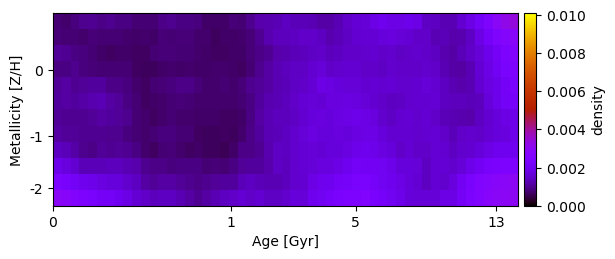

Data behind this chart, as committed beside it:
7.607068770696363098e-04, 7.485556550801589866e-04, 8.405700115931406292e-04, 9.505339772125946315e-04, 9.861173841342950157e-04, 9.350208216533043709e-04, 9.479480781164223999e-04, 9.010091858442664412e-04, 8.864585455869870628e-04, 7.848059826650987791e-04, 7.622822011396669650e-04, 7.728196370726092947e-04, 9.358192110346507525e-04, 9.685757438049650506e-04, 8.854130647846761466e-04, 8.712288946884738476e-04, 8.621651026512523221e-04, 6.784184086106588400e-04, 6.730397090843882706e-04, 7.092698477877993832e-04, 7.920624963400958209e-04, 7.803491779663634942e-04, 9.691511413670488365e-04, 1.201950667321626583e-03
8.245659754401344580e-04, 7.695024509410148140e-04, 7.578148890013949521e-04, 7.355937889356048767e-04, 8.150050535200590923e-04, 7.847970871680564654e-04, 7.550670142038231215e-04, 7.826603499341987149e-04, 7.443594205938575863e-04, 6.981259534794982246e-04, 7.111525263524911579e-04, 6.890891134683078175e-04, 8.195867169576514198e-04, 7.855066380251162980e-04, 8.003993724700251243e-04, 8.109957186488363050e-04, 7.425689827845888269e-04, 7.335340956698705589e-04, 5.971594071515788291e-04, 6.790101634943320787e-04, 6.820418839966406292e-04, 7.457492032796478668e-04, 7.921635397367386179e-04, 1.010693641863409870e-03
1.043872891712732242e-03, 9.954079481369060289e-04, 8.963589135651168788e-04, 8.527343957408524801e-04, 7.687422393017528856e-04, 6.727243264341754587e-04, 6.668308603916844228e-04, 7.061150759160709535e-04, 6.973856211112371140e-04, 6.394194768080505194e-04, 6.575020676013194204e-04, 7.679067966430137664e-04, 7.893192695099093131e-04, 8.233563122546565076e-04, 7.596371502067468529e-04, 7.536693736480172545e-04, 7.305762388653529865e-04, 6.835893136906811413e-04, 6.371735009289307070e-04, 6.646642522311254492e-04, 6.934584072740283996e-04, 6.837734279217804086e-04, 7.976053804012533076e-04, 9.263297901362242855e-04
8.925613975457147124e-04, 8.693356164775052717e-04, 9.558389310160590388e-04, 8.532956887921703355e-04, 8.048317874393939560e-04, 7.558048026938494340e-04, 7.573102747388618401e-04, 7.838210653779863115e-04, 7.763682210796200422e-04, 6.632968628307893064e-04, 6.163401309568650871e-04, 6.299649733680725595e-04, 6.766251677347255578e-04, 7.232427822096380160e-04, 7.069663724581847983e-04, 7.339340046704024081e-04, 7.003912771664103434e-04, 6.868193774096009382e-04, 7.296216713907903613e-04, 7.108466919919539766e-04, 7.033934075640446530e-04, 6.653605522440424191e-04, 7.526089581984974231e-04, 9.468010972995145186e-04
1.064117946652594262e-03, 1.133204407981727464e-03, 9.961347919310932671e-04, 1.049327002830952558e-03, 1.098400777319888388e-03, 1.075407093196986815e-03, 9.324811143770980488e-04, 9.236692823152261103e-04, 8.373704959658734466e-04, 7.452962377943999489e-04, 6.603581434937756678e-04, 7.642797091218667821e-04, 7.955264415403845088e-04, 8.421187168462058656e-04, 9.182478817634925905e-04, 9.198407769223431937e-04, 8.157047090965640138e-04, 7.411879414689816897e-04, 7.480661794823221557e-04, 7.692534658597575785e-04, 7.389349431190491216e-04, 8.058636314654014313e-04, 9.561394576969874624e-04, 1.026918668677012344e-03
1.068103910814161223e-03, 1.122358293297438803e-03, 1.089135251881213125e-03, 1.174185861643820645e-03, 1.248167897491865878e-03, 1.269526008468511036e-03, 1.138859606093643468e-03, 1.063341917475558399e-03, 8.978216035061400632e-04, 7.729412549314675085e-04, 6.629389647921533554e-04, 6.736621393587027481e-04, 7.305150543208110275e-04, 7.856393350373722800e-04, 8.031078114619288541e-04, 7.766158945905973776e-04, 7.224987484535736609e-04, 7.276579193692630544e-04, 7.215819109470619254e-04, 7.172259353111095324e-04, 7.273072463152032135e-04, 7.648252088898203817e-04, 9.007944337611099384e-04, 1.094145792971452751e-03
1.027833173856173080e-03, 1.001325794362731367e-03, 1.019913027807391702e-03, 1.019843637887236183e-03, 1.044282172969976125e-03, 1.142419667027831827e-03, 1.088640881992950990e-03, 1.058765134264281690e-03, 9.814732775619179617e-04, 7.872902052959056610e-04, 7.243363714101369241e-04, 6.635118115399405922e-04, 7.260299885685390919e-04, 7.572975233551436022e-04, 7.317175344309341870e-04, 7.432745538398111834e-04, 6.851232564697288564e-04, 6.851153321728010136e-04, 6.942451368899412410e-04, 6.683856062821012019e-04, 6.690227905135194639e-04, 7.096576436289301400e-04, 9.005396485259838969e-04, 1.106646922413102039e-03
1.130887838363269556e-03, 1.055160709055980462e-03, 1.032809929462851503e-03, 9.898119848197020794e-04, 1.001432238358926363e-03, 1.007198418962895574e-03, 9.795026150545235212e-04, 9.571871119155922134e-04, 8.637176210137213067e-04, 7.679022377604207208e-04, 7.229377602151632748e-04, 7.676953683674039505e-04, 8.481044397658822620e-04, 8.429743301929847402e-04, 7.730952923414324308e-04, 7.532091559914596765e-04, 6.386405360125687464e-04, 6.265575310756682764e-04, 6.203686562640110640e-04, 6.367180159955204309e-04, 6.251237055775228386e-04, 7.127892059405217112e-04, 9.429000939141170311e-04, 1.069714192281134629e-03
1.402686751489746293e-03, 1.306611592399645888e-03, 1.174705122056972015e-03, 9.847472084961218525e-04, 9.243083092247000865e-04, 1.044002336024139541e-03, 1.025063187521955532e-03, 1.028408899494324697e-03, 1.009644906096330858e-03, 8.749571691708496295e-04, 7.366579586028311651e-04, 6.606626231083329547e-04, 7.516775822195009837e-04, 8.025651283747096097e-04, 7.412094448194907551e-04, 6.615250655849060427e-04, 6.916722865865172678e-04, 5.931889554003616071e-04, 6.034321872637266526e-04, 5.784533168961896680e-04, 6.976989987756781163e-04, 9.129857654037972555e-04, 9.245495249776057535e-04, 1.024426488294804920e-03
1.886992023045194972e-03, 1.712540548602063109e-03, 1.557468959746085343e-03, 1.310862965780472400e-03, 1.333806443402983264e-03, 1.314598314883525226e-03, 1.358440583063880418e-03, 1.348514389337647501e-03, 1.295132137649862483e-03, 1.191414099777029102e-03, 9.815681665836868859e-04, 9.263108488887956959e-04, 9.154097093021632860e-04, 8.557523895919979737e-04, 8.853746965352894856e-04, 8.792279815671869090e-04, 8.816772978288039183e-04, 7.846763999691262802e-04, 7.930063919992296970e-04, 7.844041020475644565e-04, 8.985313378252271499e-04, 1.053472167639133870e-03, 1.082885542370278040e-03, 1.093539013114499430e-03
2.424995095408923919e-03, 2.258031167219876154e-03, 2.096584612050768001e-03, 1.957801689874048411e-03, 1.863154540423040632e-03, 1.751017882994260286e-03, 1.664548421841018132e-03, 1.667714704667149330e-03, 1.514750002719878830e-03, 1.397597607440171285e-03, 1.127698873273234002e-03, 1.047851056131418775e-03, 1.126296486477253601e-03, 1.118281280636974212e-03, 1.055477494432306923e-03, 9.719279598758510377e-04, 9.093488344931981030e-04, 9.605914573974290742e-04, 1.041648990956297325e-03, 1.070317195788610684e-03, 1.102271396105038680e-03, 1.319496675063673661e-03, 1.393537907468667299e-03, 1.335657224351899115e-03
2.951721749628703328e-03, 2.842384722963558694e-03, 2.687648753352474100e-03, 2.502070149835371442e-03, 2.294443062114192005e-03, 2.154237322812925081e-03, 2.108479408810506623e-03, 1.988283160363257373e-03, 1.809608454119085094e-03, 1.597868442066650331e-03, 1.473885881936976873e-03, 1.371557021601100710e-03, 1.382179850094708692e-03, 1.405866482170381503e-03, 1.277081100991085075e-03, 1.141117517247878079e-03, 9.921288221069817729e-04, 1.122604426106012590e-03, 1.275649068955540723e-03, 1.416389975406789729e-03, 1.471273734326392166e-03, 1.577942761452492135e-03, 1.493557158108936057e-03, 1.558181016067315943e-03
